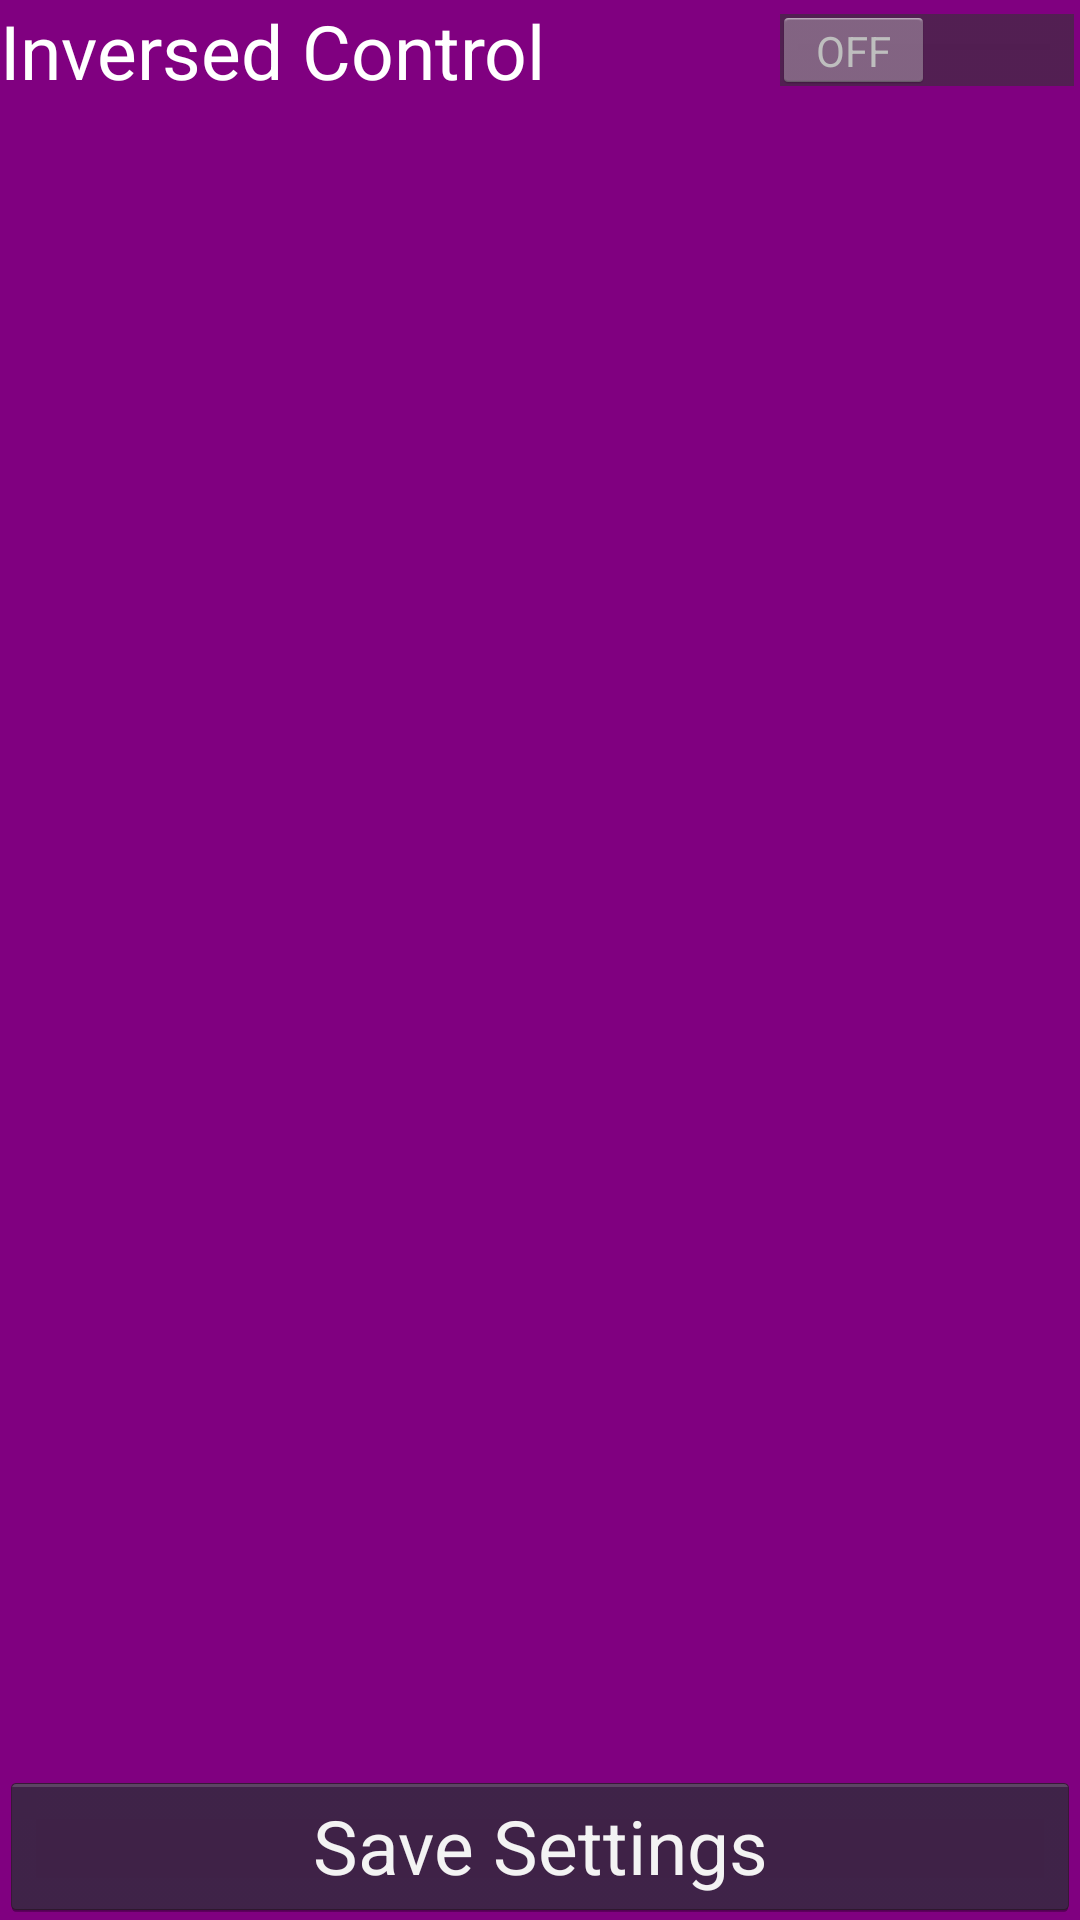

Here is an Android app screen rendered from its layout file. Give the layout XML and the strings, colors and styles it references.
<!-- AndroidManifest.xml: application theme android:Theme.Holo.NoActionBar.Fullscreen -->
<!-- res/layout/settings_menu.xml -->
<?xml version="1.0" encoding="utf-8"?>
<RelativeLayout xmlns:android="http://schemas.android.com/apk/res/android"
    android:orientation="vertical" android:layout_width="match_parent"
    android:layout_height="match_parent"
    android:background="@color/translucent">

    <ListView
    android:id="@+id/settingsList"
    android:layout_width="wrap_content"
    android:layout_height="wrap_content"
        android:layout_above="@+id/save"
        android:layout_alignParentLeft="true"
        android:layout_alignParentStart="true"
        android:layout_below="@+id/inversedControl">

</ListView>

    <Switch
        android:layout_width="wrap_content"
        android:layout_height="wrap_content"
        android:text="Inversed Control"
        android:textSize="25sp"
        android:id="@+id/inversedControl"
        android:layout_alignParentTop="true"
        android:layout_alignParentLeft="true"
        android:layout_alignParentStart="true"
        android:layout_alignParentRight="true"
        android:layout_alignParentEnd="true"
        android:checked="false" />

    <Button
        android:layout_width="wrap_content"
        android:layout_height="wrap_content"
        android:text="Save Settings"
        android:textSize="25sp"
        android:id="@+id/save"
        android:layout_alignParentBottom="true"
        android:layout_alignParentLeft="true"
        android:layout_alignParentStart="true"
        android:layout_alignParentRight="true"
        android:layout_alignParentEnd="true" />
</RelativeLayout>
<!-- resources referenced by this layout -->
<resources>
  <color name="translucent">#80FF00FF</color>
</resources>
